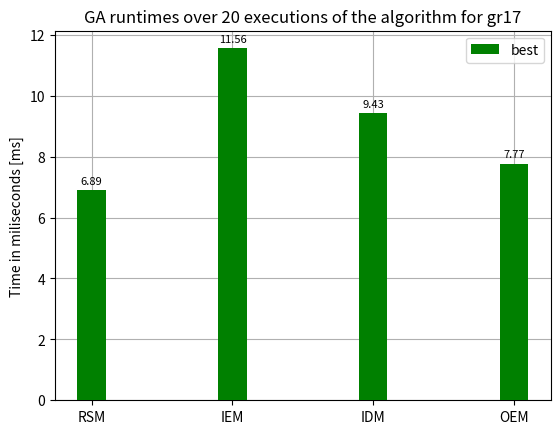

This chart was generated by the following Python code:
import numpy
import matplotlib.pyplot as plt

PROBLEM = "gr17"

def plot_error(rsm, iem, idm, oem):
    x_ind = numpy.arange(4)
    x_axis = ("RSM", "IEM", "IDM", "OEM")
    err_arr = [rsm, iem, idm, oem]

    plt.xticks(2 * x_ind, x_axis)

    err_bar = plt.bar(2 * x_ind, err_arr, width=0.4, color="g", label="best", zorder=3)

    for bar in err_bar:
        height = bar.get_height()
        plt.annotate('{}'.format(height),
                    xy=(bar.get_x() + bar.get_width() / 2, height),
                    xytext=(0, 3),  # 3 points vertical offset
                    textcoords="offset points",
                    ha='center', va='bottom',
                    fontsize=8, rotation=0)

    plt.title("GA runtimes over 20 executions of the algorithm for {}".format(PROBLEM))
    plt.legend(loc="upper right")
    plt.ylabel("Time in miliseconds [ms]")
    plt.grid(True, zorder=0)
    plt.show()

plot_error(6.89, 11.56, 9.43, 7.77)